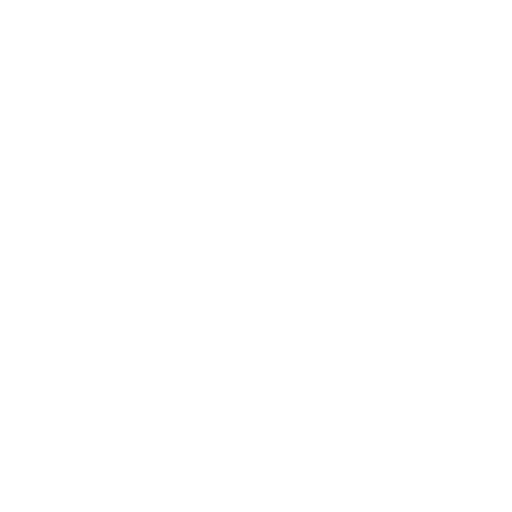
t = 0.00 s
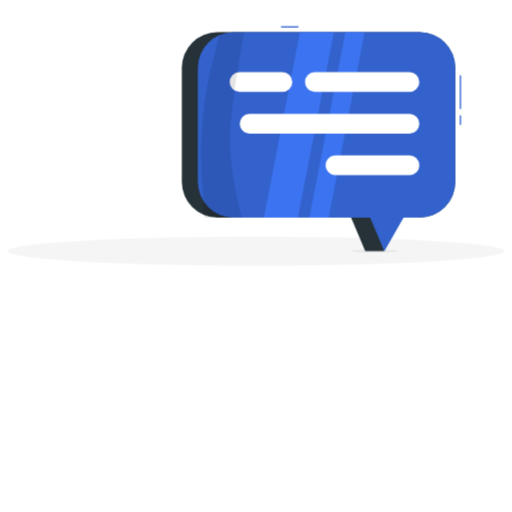
t = 1.00 s
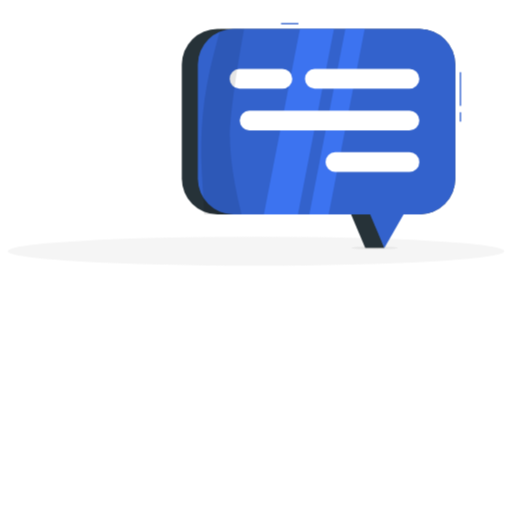
t = 1.19 s
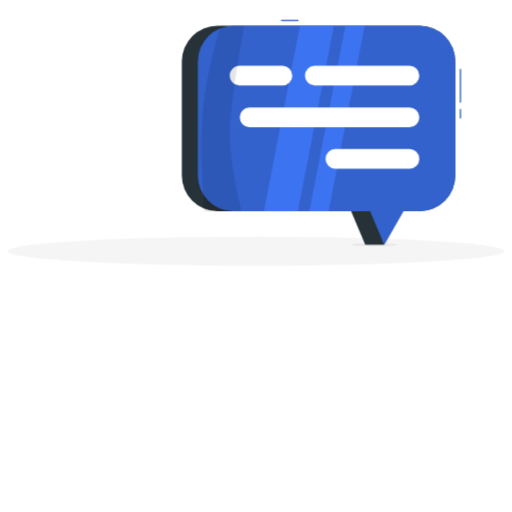
t = 1.38 s
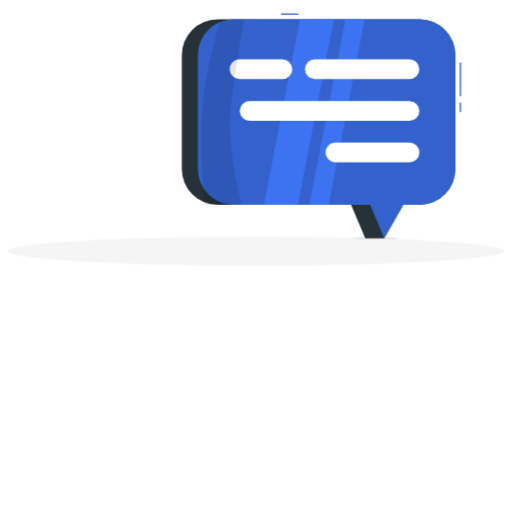
t = 1.75 s
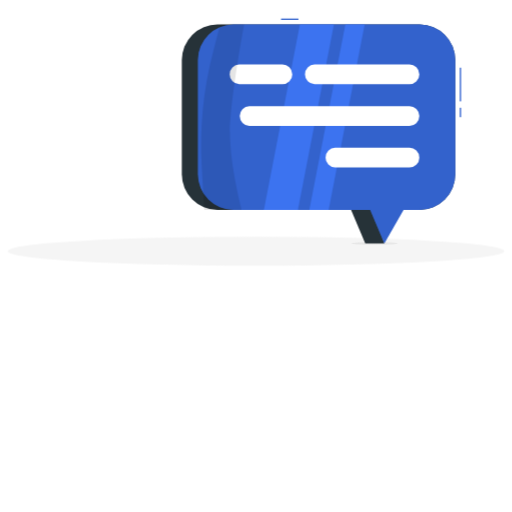
t = 2.05 s

The animated SVG that drew these frames (rendered in a browser with its animation timeline set to each time). Animation: 4 CSS @keyframes rules; one cycle of 2.50 s, repeats indefinitely.

<svg class="animated" id="freepik_stories-example" xmlns="http://www.w3.org/2000/svg" viewBox="50 220 400 400" version="1.1" xmlns:xlink="http://www.w3.org/1999/xlink" xmlns:svgjs="http://svgjs.com/svgjs"><style>svg#freepik_stories-example:not(.animated) .animable {opacity: 0;}svg#freepik_stories-example.animated #freepik--background-complete--inject-41 {animation: 1s 1 forwards cubic-bezier(.36,-0.01,.5,1.38) lightSpeedRight;animation-delay: 0s;}svg#freepik_stories-example.animated #freepik--Shadow--inject-41 {animation: 1s 1 forwards cubic-bezier(.36,-0.01,.5,1.38) lightSpeedRight;animation-delay: 0s;}svg#freepik_stories-example.animated #freepik--speech-bubble--inject-41 {animation: 1s 1 forwards cubic-bezier(.36,-0.01,.5,1.38) lightSpeedLeft,1.5s Infinite  linear floating;animation-delay: 0s,1s;}svg#freepik_stories-example.animated #freepik--Character--inject-41 {animation: 1s 1 forwards cubic-bezier(.36,-0.01,.5,1.38) lightSpeedRight;animation-delay: 0s;}svg#freepik_stories-example.animated #freepik--quotation-marks--inject-41 {animation: 1s 1 forwards cubic-bezier(.36,-0.01,.5,1.38) fadeIn;animation-delay: 0s;}            @keyframes lightSpeedRight {              from {                transform: translate3d(50%, 0, 0) skewX(-20deg);                opacity: 0;              }              60% {                transform: skewX(10deg);                opacity: 1;              }              80% {                transform: skewX(-2deg);              }              to {                opacity: 1;                transform: translate3d(0, 0, 0);              }            }                    @keyframes lightSpeedLeft {              from {                transform: translate3d(-50%, 0, 0) skewX(20deg);                opacity: 0;              }              60% {                transform: skewX(-10deg);                opacity: 1;              }              80% {                transform: skewX(2deg);              }              to {                opacity: 1;                transform: translate3d(0, 0, 0);              }            }                    @keyframes floating {                0% {                    opacity: 1;                    transform: translateY(0px);                }                50% {                    transform: translateY(-10px);                }                100% {                    opacity: 1;                    transform: translateY(0px);                }            }                    @keyframes fadeIn {                0% {                    opacity: 0;                }                100% {                    opacity: 1;                }            }        .animator-hidden { display: none; }</style><g id="freepik--background-complete--inject-41" class="animable animator-hidden" style="transform-origin: 250px 228.23px;"><g id="freepik--group--inject-41" class="animable" style="transform-origin: 250px 228.23px;"><rect y="382.4" width="500" height="0.25" style="fill: rgb(235, 235, 235); transform-origin: 250px 382.525px;" id="elae0k73233o" class="animable"></rect><rect x="52.46" y="391.92" width="33.12" height="0.25" style="fill: rgb(235, 235, 235); transform-origin: 69.02px 392.045px;" id="elnwyiewmf5n" class="animable"></rect><rect x="171.14" y="389.21" width="8.69" height="0.25" style="fill: rgb(235, 235, 235); transform-origin: 175.485px 389.335px;" id="ely21xyzkquu" class="animable"></rect><rect x="86.58" y="401.21" width="19.19" height="0.25" style="fill: rgb(235, 235, 235); transform-origin: 96.175px 401.335px;" id="el3z02he31q8h" class="animable"></rect><rect x="406.71" y="399.53" width="43.19" height="0.25" style="fill: rgb(235, 235, 235); transform-origin: 428.305px 399.655px;" id="elkk3k4c5ok3" class="animable"></rect><rect x="391.47" y="399.53" width="6.33" height="0.25" style="fill: rgb(235, 235, 235); transform-origin: 394.635px 399.655px;" id="elz2blv61bywj" class="animable"></rect><rect x="277.21" y="395.31" width="93.68" height="0.25" style="fill: rgb(235, 235, 235); transform-origin: 324.05px 395.435px;" id="elp6agx4hgrf" class="animable"></rect><path d="M237,337.8H43.92a5.71,5.71,0,0,1-5.71-5.71V60.66A5.71,5.71,0,0,1,43.92,55H237a5.71,5.71,0,0,1,5.71,5.71V332.09A5.71,5.71,0,0,1,237,337.8ZM43.92,55.2a5.47,5.47,0,0,0-5.46,5.46V332.09a5.47,5.47,0,0,0,5.46,5.46H237a5.47,5.47,0,0,0,5.46-5.46V60.66A5.47,5.47,0,0,0,237,55.2Z" style="fill: rgb(235, 235, 235); transform-origin: 140.46px 196.4px;" id="elqv8htt10b4i" class="animable"></path><path d="M453.31,337.8H260.21a5.72,5.72,0,0,1-5.71-5.71V60.66A5.72,5.72,0,0,1,260.21,55h193.1A5.71,5.71,0,0,1,459,60.66V332.09A5.71,5.71,0,0,1,453.31,337.8ZM260.21,55.2a5.47,5.47,0,0,0-5.46,5.46V332.09a5.47,5.47,0,0,0,5.46,5.46h193.1a5.47,5.47,0,0,0,5.46-5.46V60.66a5.47,5.47,0,0,0-5.46-5.46Z" style="fill: rgb(235, 235, 235); transform-origin: 356.75px 196.4px;" id="elkmrmg4owy5s" class="animable"></path><rect x="61.39" y="73.68" width="192.88" height="214.99" style="fill: rgb(235, 235, 235); transform-origin: 157.83px 181.175px;" id="elnpgb0qgogpg" class="animable"></rect><rect x="64.31" y="73.68" width="196.22" height="214.99" style="fill: rgb(245, 245, 245); transform-origin: 162.42px 181.175px;" id="elt0fph17mqqc" class="animable"></rect><rect x="61.39" y="288.67" width="192.88" height="11.65" style="fill: rgb(235, 235, 235); transform-origin: 157.83px 294.495px;" id="elzpgxxhha4sk" class="animable"></rect><rect x="94.09" y="288.67" width="196.22" height="11.65" style="fill: rgb(240, 240, 240); transform-origin: 192.2px 294.495px;" id="el4jusxertgs" class="animable"></rect><g id="elradz7jon3b"><rect x="63.71" y="91.84" width="197.44" height="178.67" style="fill: rgb(250, 250, 250); transform-origin: 162.43px 181.175px; transform: rotate(90deg);" class="animable"></rect></g><polygon points="80.35 279.89 131.87 82.45 156.19 82.45 104.67 279.89 80.35 279.89" style="fill: rgb(255, 255, 255); transform-origin: 118.27px 181.17px;" id="el3rogx5siuol" class="animable"></polygon><path d="M77.16,196a.63.63,0,0,1-.63-.63V88.16a.63.63,0,0,1,1.25,0V195.33A.63.63,0,0,1,77.16,196Z" style="fill: rgb(241, 241, 241); transform-origin: 77.1556px 141.805px;" id="el1bih7r0pb7c" class="animable"></path><polygon points="109.89 279.89 161.41 82.45 170.89 82.45 119.38 279.89 109.89 279.89" style="fill: rgb(255, 255, 255); transform-origin: 140.39px 181.17px;" id="el1c7n3dekkuy" class="animable"></polygon><g id="el3amu127kpt4"><rect x="152.49" y="180.61" width="197.44" height="1.11" style="fill: rgb(235, 235, 235); transform-origin: 251.21px 181.165px; transform: rotate(90deg);" class="animable"></rect></g><polygon points="262.61 91.93 69.73 91.93 68.92 85.86 261.81 85.86 262.61 91.93" style="fill: rgb(235, 235, 235); transform-origin: 165.765px 88.895px;" id="eljb5l1oat58g" class="animable"></polygon><polygon points="262.61 96.38 69.73 96.38 68.92 90.31 261.81 90.31 262.61 96.38" style="fill: rgb(235, 235, 235); transform-origin: 165.765px 93.345px;" id="elfohw4opkiap" class="animable"></polygon><polygon points="262.61 101.71 69.73 101.71 68.92 95.64 261.81 95.64 262.61 101.71" style="fill: rgb(235, 235, 235); transform-origin: 165.765px 98.675px;" id="elszs35l4rc5b" class="animable"></polygon><polygon points="262.61 107.64 69.73 107.64 68.92 101.57 261.81 101.57 262.61 107.64" style="fill: rgb(235, 235, 235); transform-origin: 165.765px 104.605px;" id="ellk93pr48hz" class="animable"></polygon><polygon points="262.61 114.75 69.73 114.75 68.92 108.68 261.81 108.68 262.61 114.75" style="fill: rgb(235, 235, 235); transform-origin: 165.765px 111.715px;" id="el1o732alpo2e" class="animable"></polygon><polygon points="262.61 122.75 69.73 122.75 68.92 116.68 261.81 116.68 262.61 122.75" style="fill: rgb(235, 235, 235); transform-origin: 165.765px 119.715px;" id="elgtjpbovmh28" class="animable"></polygon><polygon points="77.67 275.24 99.23 275.24 99.23 277.37 97.86 277.37 96.74 288.67 80.15 288.67 79.03 277.37 77.67 277.37 77.67 275.24" style="fill: rgb(235, 235, 235); transform-origin: 88.45px 281.955px;" id="el4z9lb9t0sh7" class="animable"></polygon><path d="M76.08,255.45s0,0,0,0c-.28-.94-.53-1.89-.77-2.84-1.41,1.83-2.78,2.29-3.8,2.29h-.33c-2-.2-4-2.16-5.19-5.25a.41.41,0,0,1,0-.36.4.4,0,0,1,.28-.22,10.64,10.64,0,0,1,8.56,1.48c-.19-.9-.34-1.8-.47-2.7a5.41,5.41,0,0,1-1,.1c-3.3,0-5.73-2.95-5.84-3.09a.44.44,0,0,1,.18-.68,6,6,0,0,1,5-.2,4.49,4.49,0,0,1,2,2,10.86,10.86,0,0,1,8.59-7.34.42.42,0,0,1,.52.4c.17,3,.08,6.67-2.17,8.42a5.15,5.15,0,0,1-3.24,1,12,12,0,0,1-3.08-.48,50.84,50.84,0,0,0,1.38,6.41,17,17,0,0,1,8.87-6.23.44.44,0,0,1,.53.31c.68,2.58.33,4.68-1,6.06a6.77,6.77,0,0,1-5,1.73,15.61,15.61,0,0,1-2.91-.31c.55,1.77,1.17,3.5,1.83,5.15,1.35-1.19,5.31-4.22,9.62-2.95a.41.41,0,0,1,.27.23.43.43,0,0,1,0,.35c-1.17,2.86-2.5,4.44-4.18,5a4.48,4.48,0,0,1-1.38.21,8.08,8.08,0,0,1-3.61-1.05c.94,2.18,1.91,4.23,2.85,6.05,1-1.09,3.78-3.35,8.69-2.3a.43.43,0,0,1,.34.46,5.28,5.28,0,0,1-3.14,4.22,5.05,5.05,0,0,1-2,.41,6.2,6.2,0,0,1-2.78-.71c2.18,4,3.92,6.56,4,6.62a.44.44,0,0,1-.72.49,88.57,88.57,0,0,1-4.77-8.13.42.42,0,0,1-.07-.13c-.29-.55-.57-1.11-.86-1.69a5.6,5.6,0,0,1-4.49,2.5,5.07,5.07,0,0,1-.55,0,5.4,5.4,0,0,1-4.44-3.47.42.42,0,0,1,.2-.52,9.18,9.18,0,0,1,8.38-.33c-.62-1.33-1.25-2.74-1.85-4.21a.56.56,0,0,1-.07-.18c-.17-.42-.34-.84-.5-1.26-1.44,1.82-2.88,2.71-4.37,2.71h0c-1.82,0-3.65-1.34-5.61-4.09a.43.43,0,0,1,.09-.6c3.08-2.31,7.31-.73,9.23.19-.39-1.08-.76-2.19-1.1-3.32Z" style="fill: rgb(235, 235, 235); transform-origin: 78.7851px 258.45px;" id="elu7j6s2b2j9f" class="animable"></path><path d="M98.67,267.08a7.35,7.35,0,0,1-2.12.33,5.75,5.75,0,0,1-5.64-7.18.41.41,0,0,1,.46-.31,10.57,10.57,0,0,1,8.15,5.3c1-2.18,1.91-4.49,2.73-6.89a7.66,7.66,0,0,1-3.43,1,4.33,4.33,0,0,1-1.4-.23c-2.38-.81-3.81-3.72-5-6.75a.45.45,0,0,1,0-.36.4.4,0,0,1,.27-.22c4.89-1.36,8.85,3.31,10.08,5a58.76,58.76,0,0,0,1.61-6.13,17.33,17.33,0,0,1-3.09.3,7.57,7.57,0,0,1-5.68-2c-1.46-1.55-1.81-3.87-1-6.71a.43.43,0,0,1,.53-.31,18.63,18.63,0,0,1,9.59,7l.18-1.11a.45.45,0,0,1,.12-.25,5.36,5.36,0,0,1,2.68-3.31c1.45-.69,3.28-.59,5.43.29a.44.44,0,0,1,.17.69c-.13.15-2.79,3.3-6.38,3.3a6.5,6.5,0,0,1-1.14-.12c-.16,1-.35,2.06-.58,3.08a11.69,11.69,0,0,1,9.48-1.53.44.44,0,0,1,.29.59c-1.4,3.38-3.55,5.5-5.78,5.69h-.3c-1.13,0-2.65-.52-4.2-2.6a72.54,72.54,0,0,1-2.22,7c2.1-1,6.82-2.71,10.19-.1a.44.44,0,0,1,.08.6c-2.17,3-4.19,4.41-6.16,4.41h0c-1.64,0-3.21-1-4.77-3.07-.9,2.24-1.86,4.37-2.82,6.34,2.09-1.3,4.4-1.1,7.12.62a.44.44,0,0,1,.2.35.45.45,0,0,1-.18.37A10.75,10.75,0,0,1,100.6,272a4.89,4.89,0,0,1-2.88-.88,100.94,100.94,0,0,1-6.2,10.44.49.49,0,0,1-.4.21.46.46,0,0,1-.27-.09.48.48,0,0,1-.12-.67A103.66,103.66,0,0,0,98.67,267.08Z" style="fill: rgb(235, 235, 235); transform-origin: 102.828px 261.837px;" id="eltez8d8ne0mo" class="animable"></path><rect x="382.17" y="150.6" width="45.25" height="49.69" style="fill: rgb(235, 235, 235); transform-origin: 404.795px 175.445px;" id="eleqjkliic63f" class="animable"></rect><path d="M422.72,153.77a.22.22,0,0,1-.13,0c-.12-.07-12.19-7.25-16-7.25s-15.36,7.18-15.47,7.25a.26.26,0,0,1-.35-.08.24.24,0,0,1,.08-.34c.48-.3,11.76-7.33,15.74-7.33s15.79,7,16.29,7.32a.26.26,0,0,1,.08.35A.24.24,0,0,1,422.72,153.77Z" style="fill: rgb(235, 235, 235); transform-origin: 406.863px 149.913px;" id="el0g7y98eg7wio" class="animable"></path><rect x="385.58" y="150.6" width="46.74" height="49.69" style="fill: rgb(245, 245, 245); transform-origin: 408.95px 175.445px;" id="el4g6q1geua35" class="animable"></rect><g id="elmhoaml7jxbd"><rect x="388.02" y="155.99" width="41.86" height="38.91" style="fill: rgb(255, 255, 255); transform-origin: 408.95px 175.445px; transform: rotate(90deg);" class="animable"></rect></g><path d="M410,180.5a8.76,8.76,0,0,0-1.86.21,6,6,0,0,0,.24-1.65,5.73,5.73,0,0,0-1.35-3.7,4.65,4.65,0,0,0,1.35.22,4.82,4.82,0,1,0-3.81-1.93,5.76,5.76,0,1,0-2.06,11.17,8.56,8.56,0,0,0-1.18,4.35A8.67,8.67,0,1,0,410,180.5Z" style="fill: rgb(245, 245, 245); transform-origin: 407.752px 181.89px;" id="el8hfj05zerv9" class="animable"></path><path d="M401.62,161.92a4.77,4.77,0,1,1-4.77-4.76A4.78,4.78,0,0,1,401.62,161.92Z" style="fill: rgb(245, 245, 245); transform-origin: 396.85px 161.93px;" id="elkyqt2ofz7z" class="animable"></path><rect x="314.99" y="103.46" width="51.14" height="56.15" style="fill: rgb(235, 235, 235); transform-origin: 340.56px 131.535px;" id="eldn2nkmgdu6h" class="animable"></rect><path d="M359.82,105.76a.28.28,0,0,1-.13,0c-.12-.08-12.2-7.26-16-7.26s-15.35,7.18-15.46,7.25a.25.25,0,0,1-.35-.08.25.25,0,0,1,.08-.34c.48-.3,11.75-7.33,15.73-7.33s15.8,7,16.3,7.33a.24.24,0,0,1,.08.34A.24.24,0,0,1,359.82,105.76Z" style="fill: rgb(235, 235, 235); transform-origin: 343.977px 101.895px;" id="el3rg368eq6di" class="animable"></path><rect x="318.84" y="103.46" width="52.82" height="56.15" style="fill: rgb(245, 245, 245); transform-origin: 345.25px 131.535px;" id="elwjcgpna86am" class="animable"></rect><g id="el9qm0udb3bo7"><rect x="321.6" y="109.55" width="47.3" height="43.97" style="fill: rgb(255, 255, 255); transform-origin: 345.25px 131.535px; transform: rotate(90deg);" class="animable"></rect></g><rect x="327.2" y="113.1" width="3.95" height="44.96" rx="1.59" style="fill: rgb(245, 245, 245); transform-origin: 329.175px 135.58px;" id="elx01xo2hnhzn" class="animable"></rect><path d="M342.35,135.58h-2.79l-.28,0v-8.77a1.59,1.59,0,0,0-1.59-1.59h-2.78a1.59,1.59,0,0,0-1.59,1.59v29.63a1.59,1.59,0,0,0,1.59,1.59h2.78a1.56,1.56,0,0,0,.94-.31,1.51,1.51,0,0,0,.93.31h2.79a1.59,1.59,0,0,0,1.59-1.59V137.17A1.59,1.59,0,0,0,342.35,135.58Z" style="fill: rgb(245, 245, 245); transform-origin: 338.63px 141.625px;" id="el9o579y8t0c7" class="animable"></path><rect x="345.74" y="123.65" width="13.48" height="34.4" rx="1.59" style="fill: rgb(245, 245, 245); transform-origin: 352.48px 140.85px;" id="el4r6gxi057" class="animable"></rect><circle cx="360.1" cy="115.02" r="4.87" style="fill: rgb(245, 245, 245); transform-origin: 360.1px 115.02px;" id="elc6yiofxpxdg" class="animable"></circle><path d="M183.14,275.17c0,7.45,8.06,13.5,18,13.5s18-6.05,18-13.5Z" style="fill: rgb(235, 235, 235); transform-origin: 201.14px 281.92px;" id="elypos7fj5ln" class="animable"></path></g></g><g id="freepik--Shadow--inject-41" class="animable" style="transform-origin: 250px 416.24px;"><ellipse id="freepik--path--inject-41" cx="250" cy="416.24" rx="193.89" ry="11.32" style="fill: rgb(245, 245, 245); transform-origin: 250px 416.24px;" class="animable"></ellipse></g><g id="freepik--speech-bubble--inject-41" class="animable animator-active" style="transform-origin: 301.115px 328.94px;"><g id="freepik--group--inject-41" class="animable" style="transform-origin: 301.115px 328.94px;"><ellipse cx="342.63" cy="416.24" rx="18.07" ry="1.11" style="fill: rgb(230, 230, 230); transform-origin: 342.63px 416.24px;" id="elukvf9s8f3o" class="animable"></ellipse><g id="freepik--group--inject-41" class="animable" style="transform-origin: 298.865px 330.635px;"><g id="ela3frxgnmsp"><rect x="192.04" y="245.03" width="213.65" height="144.96" rx="27.84" style="fill: rgb(38, 50, 56); transform-origin: 298.865px 317.51px; transform: rotate(180deg);" class="animable"></rect></g><polygon id="freepik--path--inject-41" points="350.3 416.24 335.35 416.24 304.97 344.26 327.85 344.26 350.3 416.24" style="fill: rgb(38, 50, 56); transform-origin: 327.635px 380.25px;" class="animable"></polygon></g><g id="freepik--group--inject-41" class="animable" style="transform-origin: 307.405px 328.385px;"><g id="freepik--group--inject-41" class="animable" style="transform-origin: 409.69px 313.84px;"><rect x="409.19" y="310.17" width="1" height="7.34" style="fill: rgb(64, 123, 255); transform-origin: 409.69px 313.84px;" id="elwhtygzmovbh" class="animable"></rect><g id="elomv0k9vlk7"><rect x="409.19" y="310.17" width="1" height="7.34" style="opacity: 0.2; transform-origin: 409.69px 313.84px;" class="animable"></rect></g></g><g id="freepik--group--inject-41" class="animable" style="transform-origin: 409.69px 292.02px;"><rect x="409.19" y="278.88" width="1" height="26.28" style="fill: rgb(64, 123, 255); transform-origin: 409.69px 292.02px;" id="ela18c8g256r8" class="animable"></rect><g id="elblaqx7lo52"><rect x="409.19" y="278.88" width="1" height="26.28" style="opacity: 0.2; transform-origin: 409.69px 292.02px;" class="animable"></rect></g></g><g id="freepik--group--inject-41" class="animable" style="transform-origin: 276.36px 241.03px;"><rect x="269.58" y="240.53" width="13.56" height="1" style="fill: rgb(64, 123, 255); transform-origin: 276.36px 241.03px;" id="elhsw750bib18" class="animable"></rect><g id="elndrt50e1tmf"><rect x="269.58" y="240.53" width="13.56" height="1" style="opacity: 0.2; transform-origin: 276.36px 241.03px;" class="animable"></rect></g></g><g id="freepik--group--inject-41" class="animable" style="transform-origin: 355.67px 380.25px;"><polygon points="391.44 344.26 350.27 416.24 319.89 344.26 391.44 344.26" style="fill: rgb(64, 123, 255); transform-origin: 355.665px 380.25px;" id="eli6k4ggv4wc7" class="animable"></polygon><g id="el42n7sv8s3bi"><polygon points="391.45 344.26 350.28 416.24 319.9 344.26 391.45 344.26" style="opacity: 0.2; transform-origin: 355.675px 380.25px;" class="animable"></polygon></g></g><g id="freepik--group--inject-41" class="animable" style="transform-origin: 305.16px 317.51px;"><g id="freepik--rectangle--inject-41"><rect x="204.62" y="245.03" width="201.08" height="144.96" rx="27.84" style="fill: rgb(64, 123, 255); transform-origin: 305.16px 317.51px; transform: rotate(180deg);" class="animable"></rect></g><g id="freepik--rectangle--inject-41"><rect x="204.62" y="245.03" width="201.08" height="144.96" rx="27.84" style="opacity: 0.2; transform-origin: 305.16px 317.51px; transform: rotate(180deg);" class="animable"></rect></g></g><g id="freepik--group--inject-41" class="animable" style="transform-origin: 295.535px 317.51px;"><g id="el57egvi0bo4h"><polygon points="282.75 389.99 256.15 389.99 284.29 245.03 310.9 245.03 282.75 389.99" style="fill: rgb(64, 123, 255); opacity: 0.7; transform-origin: 283.525px 317.51px;" class="animable"></polygon></g><g id="el4l75hu112d"><polygon points="306.78 389.99 291.65 389.99 319.8 245.03 334.92 245.03 306.78 389.99" style="fill: rgb(64, 123, 255); opacity: 0.7; transform-origin: 313.285px 317.51px;" class="animable"></polygon></g></g></g><g id="freepik--group--inject-41" class="animable" style="transform-origin: 303.533px 316.6px;"><path id="freepik--path--inject-41" d="M369.62,291.8H295.7a7.72,7.72,0,0,1,0-15.43h73.92a7.72,7.72,0,1,1,0,15.43Z" style="fill: rgb(255, 255, 255); transform-origin: 332.938px 284.085px;" class="animable"></path><path id="freepik--path--inject-41" d="M270.37,291.8H236.89a7.72,7.72,0,0,1,0-15.43h33.48a7.72,7.72,0,1,1,0,15.43Z" style="fill: rgb(255, 255, 255); transform-origin: 253.908px 284.085px;" class="animable"></path><path id="freepik--path--inject-41" d="M369.62,324.32H244.74a7.72,7.72,0,0,1,0-15.43H369.62a7.72,7.72,0,1,1,0,15.43Z" style="fill: rgb(255, 255, 255); transform-origin: 307.458px 316.605px;" class="animable"></path><path id="freepik--path--inject-41" d="M369.62,356.83H311.77a7.72,7.72,0,0,1,0-15.43h57.85a7.72,7.72,0,1,1,0,15.43Z" style="fill: rgb(255, 255, 255); transform-origin: 340.973px 349.115px;" class="animable"></path></g><g id="freepik--path--inject-41"><path d="M240.72,245s-11.06,59.8-11.06,85.06c0,25.91,9.14,59.9,9.14,59.9H209.59l-1.93-32.81a292,292,0,0,1,9-91.2l5.48-21Z" style="opacity: 0.1; transform-origin: 223.934px 317.455px;" class="animable"></path></g></g></g><g id="freepik--Character--inject-41" class="animable animator-hidden" style="transform-origin: 181.407px 260.564px;"><g id="freepik--group--inject-41" class="animable" style="transform-origin: 181.407px 260.564px;"><path id="freepik--path--inject-41" d="M225.49,416.24c0,1.18-16.4,2.14-36.63,2.14s-36.63-1-36.63-2.14,16.4-2.14,36.63-2.14S225.49,415.06,225.49,416.24Z" style="fill: rgb(230, 230, 230); transform-origin: 188.86px 416.24px;" class="animable"></path><path id="freepik--path--inject-41" d="M212.93,167.73c-3.1.49-6,.74-9,1s-6,.25-9,.23a83.55,83.55,0,0,1-18.16-2,14.69,14.69,0,0,1-5.21-2.62,33.44,33.44,0,0,1-3.66-3.27A63.52,63.52,0,0,1,162.1,154a115.68,115.68,0,0,1-9.19-15.2l3.75-2.25c1.68,2.27,3.41,4.58,5.19,6.79s3.55,4.43,5.43,6.52a67.89,67.89,0,0,0,5.76,5.85,25.07,25.07,0,0,0,3,2.31,7.78,7.78,0,0,0,2.54,1.18,75.47,75.47,0,0,0,8.06.91c2.75.12,5.52.19,8.31.15s5.59-.19,8.38-.39,5.64-.49,8.27-.81Z" style="fill: rgb(255, 139, 123); transform-origin: 182.92px 152.76px;" class="animable"></path><path id="freepik--path--inject-41" d="M221.93,159.61C214.32,155,204,158.35,204,158.35l5.22,18s8.24-2.32,11.47-5.83C224.07,166.89,226.52,162.38,221.93,159.61Z" style="fill: rgb(38, 50, 56); transform-origin: 214.225px 166.762px;" class="animable"></path><path id="freepik--path--inject-41" d="M157.3,138.42l1.84-6.2-8.71,1.08a17.93,17.93,0,0,0,3.17,6.79Z" style="fill: rgb(255, 139, 123); transform-origin: 154.785px 136.155px;" class="animable"></path><polygon id="freepik--path--inject-41" points="158.51 124.99 151.26 126.29 150.43 133.3 159.14 132.22 158.51 124.99" style="fill: rgb(255, 139, 123); transform-origin: 154.785px 129.145px;" class="animable"></polygon><path id="freepik--path--inject-41" d="M257.46,102.75c7.7.16,5.54,6.59,5.54,6.59s8.39-5.3,11.06.89-3.35,8.15-6.87,9.08c2.21,1.27,2.33,5.39-.77,6.74s-8.29-2.36-12.21-2.31l-3.86-4.57C255.59,115.77,249.75,102.59,257.46,102.75Z" style="fill: rgb(38, 50, 56); transform-origin: 262.537px 114.547px;" class="animable"></path><path id="freepik--path--inject-41" d="M256.26,126.92c3.36.59,5.8.17,5.14-3.54a12.49,12.49,0,0,0-7.78-9.17c-4.24-1.56-5.19,5.44-5.19,5.44Z" style="fill: rgb(64, 123, 255); transform-origin: 254.969px 120.561px;" class="animable"></path><polygon id="freepik--path--inject-41" points="158 386.07 149.42 385.08 151.13 365.16 159.71 366.14 158 386.07" style="fill: rgb(255, 139, 123); transform-origin: 154.565px 375.615px;" class="animable"></polygon><polygon id="freepik--path--inject-41" points="214.83 409.42 206.21 409.03 204.35 388.93 212.98 389.33 214.83 409.42" style="fill: rgb(255, 139, 123); transform-origin: 209.59px 399.175px;" class="animable"></polygon><path id="freepik--path--inject-41" d="M205.88,406.42h9.7a.69.69,0,0,1,.69.59l1.1,7.68a1.38,1.38,0,0,1-1.38,1.53c-3.38-.06-5-.25-9.28-.25-2.62,0-6.46.27-10.08.27s-3.81-3.58-2.31-3.91c6.77-1.45,7.84-3.46,10.12-5.37A2.22,2.22,0,0,1,205.88,406.42Z" style="fill: rgb(38, 50, 56); transform-origin: 205.408px 411.33px;" class="animable"></path><path id="freepik--path--inject-41" d="M149.13,381.94l9.63-1.14a.69.69,0,0,1,.76.51l2,7.49a1.39,1.39,0,0,1-1.2,1.68c-3.36.34-5,.34-9.24.84-2.6.31-8,1.22-11.56,1.64s-4.21-3.11-2.75-3.61c6.55-2.24,8.95-4.54,11-6.71A2.27,2.27,0,0,1,149.13,381.94Z" style="fill: rgb(38, 50, 56); transform-origin: 148.798px 386.894px;" class="animable"></path><polygon id="freepik--path--inject-41" points="151.14 365.16 150.25 375.43 158.83 376.42 159.72 366.15 151.14 365.16" style="fill: rgb(234, 112, 99); transform-origin: 154.985px 370.79px;" class="animable"></polygon><polygon id="freepik--path--inject-41" points="212.98 389.33 204.35 388.94 205.31 399.3 213.94 399.69 212.98 389.33" style="fill: rgb(234, 112, 99); transform-origin: 209.145px 394.315px;" class="animable"></polygon><path id="freepik--path--inject-41" d="M213.57,157.32s-4.35.27-10.24,51.25l33.73,9.56c3.33-13.89,5.71-22.36,20.26-48.67a103.66,103.66,0,0,0-13.79-6,112.05,112.05,0,0,0-15.32-4.34C221.46,157.91,213.57,157.32,213.57,157.32Z" style="fill: rgb(38, 50, 56); transform-origin: 230.325px 187.725px;" class="animable"></path><path id="freepik--path--inject-41" d="M246.9,145.84c-2.36,4.65-5.89,13.41-3.37,17.67,0,0-2.77,4.62-11.92,2-10.07-2.85-3.4-6.36-3.4-6.36,5.87.25,6.88-3.87,7-8Z" style="fill: rgb(255, 139, 123); transform-origin: 236.472px 156.077px;" class="animable"></path><path id="freepik--path--inject-41" d="M218.78,157.82c2.76.3,6.23.75,9.43,1.35a111.26,111.26,0,0,1,15.32,4.34c2.87,1,5.65,2.1,7.94,3.13C251,168.31,247.69,177,228,172,209.68,167.28,216.69,159.52,218.78,157.82Z" style="fill: rgb(255, 139, 123); transform-origin: 233.592px 165.676px;" class="animable"></path><path id="freepik--path--inject-41" d="M242.14,148l-6.91,3.17a16.59,16.59,0,0,1-.3,2.86c2.18.29,5.88-.69,6.73-2.83A9.29,9.29,0,0,0,242.14,148Z" style="fill: rgb(234, 112, 99); transform-origin: 238.537px 151.04px;" class="animable"></path><path id="freepik--path--inject-41" d="M251.29,134.89c-2.07,8.31-2.76,11.88-7.8,15.41-7.58,5.32-17.35,1-17.81-7.79-.42-7.89,3-20.16,11.87-22A11.69,11.69,0,0,1,251.29,134.89Z" style="fill: rgb(255, 139, 123); transform-origin: 238.656px 136.44px;" class="animable"></path><path id="freepik--path--inject-41" d="M248.59,142.91c-2.51-1.3-4.52-5-.9-8.44,0,0-5-2.85-2.49-6.78s12.54-7.2,14.11-1.92-3.31,7.45-3.31,7.45,4,6.12-3.19,8.14c0,0-.62,8.83-5.78,4.9Z" style="fill: rgb(38, 50, 56); transform-origin: 252.058px 135.144px;" class="animable"></path><path id="freepik--path--inject-41" d="M251.2,142.72a6.31,6.31,0,0,1-3,3.71c-1.94,1-3.38-.59-3.24-2.66.13-1.87,1.3-4.66,3.43-4.83A2.81,2.81,0,0,1,251.2,142.72Z" style="fill: rgb(255, 139, 123); transform-origin: 248.163px 142.836px;" class="animable"></path><path id="freepik--path--inject-41" d="M203.33,208.57s-39.18,46.21-45.81,71.69c-6.9,26.5-10,92-10,92L161,374s9-59.93,20.33-84.35c12.06-26,46.75-74.06,46.75-74.06Z" style="fill: rgb(64, 123, 255); transform-origin: 187.8px 291.285px;" class="animable"></path><polygon id="freepik--path--inject-41" points="162.8 374.22 145.65 371.98 145.35 367.28 164.22 371.11 162.8 374.22" style="fill: rgb(64, 123, 255); transform-origin: 154.785px 370.75px;" class="animable"></polygon><g id="freepik--path--inject-41"><polygon points="162.8 374.22 145.65 371.98 145.35 367.28 164.22 371.11 162.8 374.22" style="opacity: 0.3; transform-origin: 154.785px 370.75px;" class="animable"></polygon></g><g id="freepik--path--inject-41"><path d="M202.66,229.58a254.52,254.52,0,0,0-7.22,34.6c3.58-5.8,7.35-11.67,11-17.23,1.33-2.94,2.69-5.85,4-8.69,0,0,0-.06,0-.1Z" style="opacity: 0.2; transform-origin: 202.94px 246.88px;" class="animable"></path></g><path id="freepik--path--inject-41" d="M212.24,211.09S200.9,269.46,196.8,303c-3.32,27.1,7.13,92.83,7.13,92.83l11.24.69s-2.37-58.7,2.85-84.95c13.22-66.41,25.58-75.32,19-93.44Z" style="fill: rgb(64, 123, 255); transform-origin: 217.496px 303.805px;" class="animable"></path><polygon id="freepik--path--inject-41" points="216.56 396.6 202.01 395.71 201.33 391.57 217.09 393.21 216.56 396.6" style="fill: rgb(64, 123, 255); transform-origin: 209.21px 394.085px;" class="animable"></polygon><g id="freepik--path--inject-41"><polygon points="216.56 396.6 202.01 395.71 201.33 391.57 217.09 393.21 216.56 396.6" style="opacity: 0.3; transform-origin: 209.21px 394.085px;" class="animable"></polygon></g><path id="freepik--path--inject-41" d="M238.13,216.29l.66,3.45c.05.27-.29.43-.68.32l-35.37-10c-.31-.08-.52-.3-.48-.5l.55-3.1c0-.22.35-.32.68-.23l34.16,9.68A.68.68,0,0,1,238.13,216.29Z" style="fill: rgb(64, 123, 255); transform-origin: 220.525px 213.146px;" class="animable"></path><g id="freepik--path--inject-41"><path d="M238.13,216.29l.66,3.45c.05.27-.29.43-.68.32l-35.37-10c-.31-.08-.52-.3-.48-.5l.55-3.1c0-.22.35-.32.68-.23l34.16,9.68A.68.68,0,0,1,238.13,216.29Z" style="opacity: 0.4; transform-origin: 220.525px 213.146px;" class="animable"></path></g><path id="freepik--path--inject-41" d="M232.46,218.81l.91.26c.18.05.35,0,.37-.12l.68-4c0-.12-.11-.26-.29-.31l-.92-.26c-.18-.05-.34,0-.36.12l-.69,4C232.14,218.62,232.28,218.76,232.46,218.81Z" style="fill: rgb(64, 123, 255); transform-origin: 233.289px 216.725px;" class="animable"></path><path id="freepik--path--inject-41" d="M205.21,211.09l.92.26c.18.05.35,0,.37-.12l.68-4c0-.11-.11-.25-.3-.3l-.91-.26c-.18-.06-.35,0-.37.12l-.68,4C204.9,210.9,205,211,205.21,211.09Z" style="fill: rgb(64, 123, 255); transform-origin: 206.049px 209.008px;" class="animable"></path><path id="freepik--path--inject-41" d="M218.84,215l.91.26c.18,0,.35,0,.37-.12l.68-4c0-.12-.11-.26-.29-.31l-.92-.26c-.18-.06-.35,0-.37.12l-.68,4C218.52,214.76,218.65,214.9,218.84,215Z" style="fill: rgb(64, 123, 255); transform-origin: 219.669px 212.903px;" class="animable"></path><path id="freepik--path--inject-41" d="M238.1,134.9c-.13.68-.59,1.17-1,1.09s-.71-.71-.58-1.39.59-1.18,1-1.09S238.22,134.21,238.1,134.9Z" style="fill: rgb(38, 50, 56); transform-origin: 237.308px 134.749px;" class="animable"></path><path id="freepik--path--inject-41" d="M230.36,133.47c-.13.69-.59,1.18-1,1.09s-.71-.7-.58-1.38.59-1.18,1-1.1S230.48,132.79,230.36,133.47Z" style="fill: rgb(38, 50, 56); transform-origin: 229.568px 133.321px;" class="animable"></path><path id="freepik--path--inject-41" d="M230,132.16l-1.55-.78S229,132.82,230,132.16Z" style="fill: rgb(38, 50, 56); transform-origin: 229.225px 131.857px;" class="animable"></path><path id="freepik--path--inject-41" d="M232.19,135a18.79,18.79,0,0,1-3.25,3.92,3,3,0,0,0,2.36.9Z" style="fill: rgb(255, 86, 82); transform-origin: 230.565px 137.414px;" class="animable"></path><path id="freepik--path--inject-41" d="M234.42,143.11a6.61,6.61,0,0,1-1.21-.12.2.2,0,0,1-.16-.23.21.21,0,0,1,.24-.17,5.52,5.52,0,0,0,4.81-1.31.21.21,0,0,1,.3.29A5.74,5.74,0,0,1,234.42,143.11Z" style="fill: rgb(38, 50, 56); transform-origin: 235.745px 142.171px;" class="animable"></path><path id="freepik--path--inject-41" d="M241,132.83a.4.4,0,0,1-.36-.22,3.27,3.27,0,0,0-2.33-1.82.41.41,0,1,1,.09-.81,4.06,4.06,0,0,1,3,2.26.41.41,0,0,1-.18.55A.43.43,0,0,1,241,132.83Z" style="fill: rgb(38, 50, 56); transform-origin: 239.672px 131.401px;" class="animable"></path><path id="freepik--path--inject-41" d="M227.57,129.27a.39.39,0,0,1-.28-.12.4.4,0,0,1,0-.58,4.09,4.09,0,0,1,3.51-1.27.42.42,0,0,1,.32.48.4.4,0,0,1-.48.32,3.25,3.25,0,0,0-2.76,1A.41.41,0,0,1,227.57,129.27Z" style="fill: rgb(38, 50, 56); transform-origin: 229.146px 128.269px;" class="animable"></path><path id="freepik--path--inject-41" d="M258.37,178.93c.68,3.06,1.11,5.94,1.51,8.92s.61,6,.78,8.94a84.11,84.11,0,0,1-.93,18.25,14.58,14.58,0,0,1-2.3,5.36,33.45,33.45,0,0,1-3,3.85,65.27,65.27,0,0,1-6.69,6.26A115.07,115.07,0,0,1,233.1,240.6l-2.47-3.6c2.16-1.82,4.36-3.69,6.46-5.59s4.21-3.82,6.17-5.82a67.55,67.55,0,0,0,5.5-6.11,25.34,25.34,0,0,0,2.12-3.12,7.71,7.71,0,0,0,1-2.61,73.53,73.53,0,0,0,.42-8.1c0-2.76-.15-5.53-.36-8.31s-.53-5.56-.9-8.34-.83-5.6-1.31-8.2Z" style="fill: rgb(255, 139, 123); transform-origin: 245.716px 209.765px;" class="animable"></path><path id="freepik--path--inject-41" d="M257.32,169.46c3.08,2,3.85,14.77,3.85,14.77l-15.77,5.66s-2-11.07.63-15C248.8,170.72,253.79,167.19,257.32,169.46Z" style="fill: rgb(38, 50, 56); transform-origin: 252.921px 179.319px;" class="animable"></path><path d="M202.92,407.93a2.44,2.44,0,0,1-1.64-.45,1.16,1.16,0,0,1-.34-1.08.7.7,0,0,1,.41-.58c1-.46,3.62,1.24,3.92,1.43a.22.22,0,0,1,.09.21.22.22,0,0,1-.16.16A10.13,10.13,0,0,1,202.92,407.93Zm-1.14-1.78a.65.65,0,0,0-.26,0,.28.28,0,0,0-.17.26.77.77,0,0,0,.2.73c.44.4,1.57.45,3.08.15A7.64,7.64,0,0,0,201.78,406.15Z" style="fill: rgb(64, 123, 255); transform-origin: 203.139px 406.84px;" id="elpld2pxtldhm" class="animable"></path><path d="M205.16,407.63a.17.17,0,0,1-.1,0c-.83-.47-2.4-2.33-2.2-3.3a.69.69,0,0,1,.69-.57,1.06,1.06,0,0,1,.86.27c.94.83,1,3.32,1,3.42a.21.21,0,0,1-.1.18A.19.19,0,0,1,205.16,407.63Zm-1.47-3.5h-.1c-.26,0-.31.14-.33.24-.12.59.86,2,1.68,2.65a4.68,4.68,0,0,0-.8-2.72A.66.66,0,0,0,203.69,404.13Z" style="fill: rgb(64, 123, 255); transform-origin: 204.126px 405.698px;" id="ell77n0f90r7" class="animable"></path><path d="M145.33,383.87a2.42,2.42,0,0,1-1.38-.33,1.13,1.13,0,0,1-.48-.94.67.67,0,0,1,.28-.59c1-.7,4.6.64,5,.8a.2.2,0,0,1,.13.2.2.2,0,0,1-.14.19A12.36,12.36,0,0,1,145.33,383.87Zm-.72-1.65a1.16,1.16,0,0,0-.63.13.24.24,0,0,0-.1.23.74.74,0,0,0,.31.63c.57.4,2,.32,3.85-.22A12.64,12.64,0,0,0,144.61,382.22Z" style="fill: rgb(64, 123, 255); transform-origin: 146.174px 382.842px;" id="elwwqzjf2n2a" class="animable"></path><path d="M148.69,383.21h-.06c-1.08-.34-3.32-1.95-3.27-2.94,0-.24.13-.54.69-.67a1.53,1.53,0,0,1,1.17.22c1.18.77,1.65,3.05,1.67,3.15a.21.21,0,0,1-.06.19A.2.2,0,0,1,148.69,383.21Zm-2.3-3.25a1.07,1.07,0,0,0-.25,0c-.37.08-.37.23-.38.28,0,.6,1.52,1.89,2.64,2.4a4.76,4.76,0,0,0-1.41-2.52A1.12,1.12,0,0,0,146.39,380Z" style="fill: rgb(64, 123, 255); transform-origin: 147.126px 381.388px;" id="elozg842m7k9n" class="animable"></path><g id="el8jltimjjdr8"><path d="M185.52,130.48a66.67,66.67,0,0,0-78,87.06L88.09,238.22l29.39-2.28a66.69,66.69,0,1,0,68-105.46Z" style="fill: rgb(64, 123, 255); opacity: 0.6; transform-origin: 162.63px 195.448px;" class="animable"></path></g><g id="eluu07ztbyt4d"><path d="M185.52,130.48a66.67,66.67,0,0,0-78,87.06L88.09,238.22l29.39-2.28a66.69,66.69,0,1,0,68-105.46Z" style="opacity: 0.1; transform-origin: 162.63px 195.448px;" class="animable"></path></g><path d="M170.54,258.91h0A63.63,63.63,0,0,1,120.06,234L119,232.56,96.58,234.3a.18.18,0,0,1-.14-.08.16.16,0,0,1,0-.16l14.81-15.73-.65-1.87A63.43,63.43,0,0,1,170.42,132a63.47,63.47,0,0,1,61.87,77.76A63.13,63.13,0,0,1,170.54,258.91Zm-51.48-26.64a.14.14,0,0,1,.11.06l1.12,1.47a63.29,63.29,0,0,0,50.25,24.83h0a63.17,63.17,0,0,0,14.18-124.71,63.51,63.51,0,0,0-14.3-1.64,63.15,63.15,0,0,0-59.52,84.09l.68,1.95a.12.12,0,0,1,0,.14L96.93,234l22.12-1.72Z" style="fill: rgb(255, 255, 255); transform-origin: 165.169px 195.455px;" id="elg0kn403j59f" class="animable"></path><path d="M193.62,184.1a1.78,1.78,0,0,0-.54-2.11,30.73,30.73,0,0,0-11.56-5.19,27.68,27.68,0,0,0-33.18,20.71c-2.3,9.93,3.15,16.67,9.72,18.19a17.82,17.82,0,0,0,15.72-3.55,9.35,9.35,0,0,0,7.58,8.94c10.27,2.38,22.82-4.51,26.93-22.27,4.43-19.12-5.93-35.59-25.18-40-23.12-5.35-44.8,8.92-50.42,33.2-4.68,20.24,6.21,38.23,25.89,42.79,7.81,1.81,14.22,1.84,20.78.11a1.77,1.77,0,0,0,1.3-1.94l-.64-5a1.79,1.79,0,0,0-.79-1.25,1.72,1.72,0,0,0-1.46-.22,32.54,32.54,0,0,1-16,0c-15.32-3.55-23.11-16.78-19.37-32.94,4.5-19.47,20.47-30.66,38-26.61,14.82,3.43,21.83,15,18.3,30.33-1.55,6.69-4.74,11.93-8.76,14.39a6.79,6.79,0,0,1-5.07,1.11,1.65,1.65,0,0,1-1.23-.93c-.43-.88-.74-3.27,2-9.3Zm-15.48,1.49a18.06,18.06,0,0,1,3.26,1.08l-4.36,10c-2.46,5.78-9.25,11.6-14.3,10.43-4.61-1.06-4.37-5.21-3.82-7.58C161.1,190.06,169.91,183.69,178.14,185.59Z" style="fill: rgb(255, 255, 255); transform-origin: 170.458px 196.947px;" id="elfvckbsssp" class="animable"></path><path id="freepik--path--inject-41" d="M232.5,236.24l-7.58-4.3,1.61,8.63s5.26,1.74,7.86-.74Z" style="fill: rgb(255, 139, 123); transform-origin: 229.655px 236.552px;" class="animable"></path><polygon id="freepik--path--inject-41" points="217.74 233.01 219.48 240.16 226.53 240.57 224.92 231.94 217.74 233.01" style="fill: rgb(255, 139, 123); transform-origin: 222.135px 236.255px;" class="animable"></polygon><path id="freepik--path--inject-41" d="M237.71,133.58l-1.56-.78S236.76,134.24,237.71,133.58Z" style="fill: rgb(38, 50, 56); transform-origin: 236.93px 133.277px;" class="animable"></path><path id="freepik--path--inject-41" d="M248.43,129.63c-4.28-.27-7.42-2.15-7.84-4.62,0,0-9.82,4.08-13.79-2,0,0-4.48.74-5.59-2.38s3.55-4,5.75-2.6c0,0-6.82-6,.18-7.67s8.5,4,8.5,4,2.76-8.28,9-4.6S247,117,247,117s14.82,1.15,9.3,7S248.43,129.63,248.43,129.63Z" style="fill: rgb(38, 50, 56); transform-origin: 239.287px 119.224px;" class="animable"></path><path id="freepik--path--inject-41" d="M243.07,158.37c.84.08.47,3,.09,3.2-.87.47-11.35-1.68-11-3.3a7,7,0,0,1,1.48-2.08C234.1,155.85,235.7,157.76,243.07,158.37Z" style="fill: rgb(38, 50, 56); transform-origin: 237.865px 158.893px;" class="animable"></path></g></g><g id="freepik--quotation-marks--inject-41" class="animable animator-hidden" style="transform-origin: 316.639px 203.685px;"><g id="freepik--group--inject-41" class="animable" style="transform-origin: 316.639px 203.685px;"><path d="M297.8,181.27a16.73,16.73,0,0,0-2.36,33.3,17.12,17.12,0,0,1-4.16,11.53s23.26-5.79,23.26-28.09A16.74,16.74,0,0,0,297.8,181.27Z" style="fill: rgb(64, 123, 255); transform-origin: 297.779px 203.685px;" id="el5w7j0v3tfbu" class="animable"></path><path d="M335.47,181.27a16.73,16.73,0,0,0-2.36,33.3A17.12,17.12,0,0,1,329,226.1s23.26-5.79,23.26-28.09A16.73,16.73,0,0,0,335.47,181.27Z" style="fill: rgb(64, 123, 255); transform-origin: 335.474px 203.685px;" id="el1dm6seez74f" class="animable"></path></g></g><defs>     <filter id="active" height="200%">         <feMorphology in="SourceAlpha" result="DILATED" operator="dilate" radius="2"></feMorphology>                <feFlood flood-color="#32DFEC" flood-opacity="1" result="PINK"></feFlood>        <feComposite in="PINK" in2="DILATED" operator="in" result="OUTLINE"></feComposite>        <feMerge>            <feMergeNode in="OUTLINE"></feMergeNode>            <feMergeNode in="SourceGraphic"></feMergeNode>        </feMerge>    </filter>    <filter id="hover" height="200%">        <feMorphology in="SourceAlpha" result="DILATED" operator="dilate" radius="2"></feMorphology>                <feFlood flood-color="#ff0000" flood-opacity="0.5" result="PINK"></feFlood>        <feComposite in="PINK" in2="DILATED" operator="in" result="OUTLINE"></feComposite>        <feMerge>            <feMergeNode in="OUTLINE"></feMergeNode>            <feMergeNode in="SourceGraphic"></feMergeNode>        </feMerge>            <feColorMatrix type="matrix" values="0   0   0   0   0                0   1   0   0   0                0   0   0   0   0                0   0   0   1   0 "></feColorMatrix>    </filter></defs></svg>